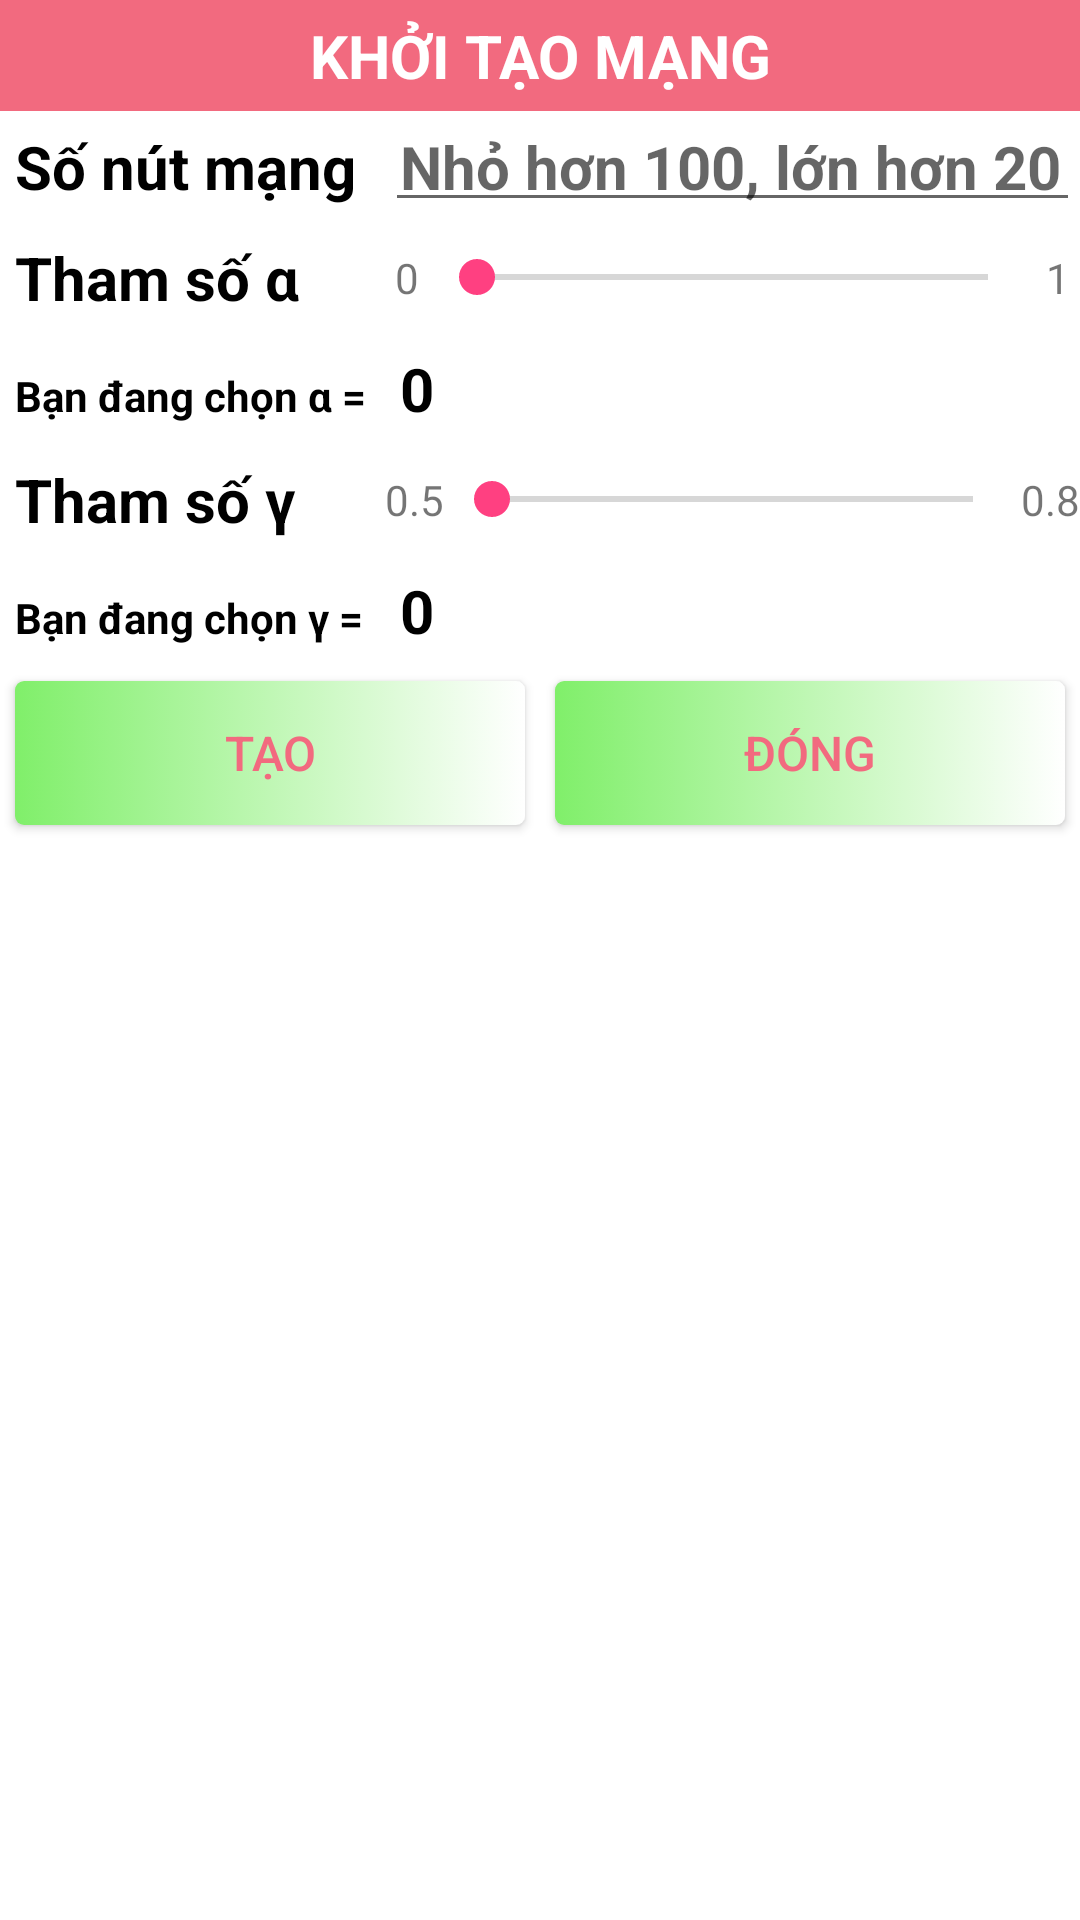

The Android layout XML behind this screen, and the referenced resources:
<!-- AndroidManifest.xml: application theme AppTheme -->
<!-- res/layout/custom_dialog_add_record.xml -->
<?xml version="1.0" encoding="utf-8"?>
<LinearLayout
    xmlns:android="http://schemas.android.com/apk/res/android"
    android:orientation="vertical"
    android:layout_width="match_parent"
    android:layout_height="match_parent"
    android:background="@color/white"
    >
    <TextView
        android:layout_width="match_parent"
        android:layout_height="wrap_content"
        style="@style/TextDialog"
        android:background="@color/pink"
        android:text="KHỞI TẠO MẠNG"
        android:gravity="center"
        />
    <TableLayout
        android:layout_width="match_parent"
        android:layout_height="wrap_content"
        android:stretchColumns="*"
        >
        <TableRow>
            <TextView
                android:text="Số nút mạng"
                style="@style/TextDialog"
                android:textColor="@color/black"
                />
            <EditText
                android:hint="Nhỏ hơn 100, lớn hơn 20"
                style="@style/TextDialog"
                android:textColor="@color/black"
                android:id="@+id/edtNumberNode"
                android:inputType="numberDecimal"
                />
        </TableRow>
        <TableRow>
            <TextView
                android:text="Tham số α"
                style="@style/TextDialog"
                android:textColor="@color/black"
                />
            <LinearLayout
                android:orientation="horizontal"
                android:layout_gravity="center_vertical"
                >
                <TextView
                    android:layout_width="wrap_content"
                    android:layout_height="wrap_content"
                    android:text=" 0 "
                    />
                <android.support.v7.widget.AppCompatSeekBar
                    android:layout_width="wrap_content"
                    android:layout_height="match_parent"
                    android:max="100"
                    android:id="@+id/seekbarAlpha"
                    android:layout_weight="1"
                    />
                <TextView
                    android:layout_width="wrap_content"
                    android:layout_height="wrap_content"
                    android:text=" 1 "
                    />
            </LinearLayout>
        </TableRow>
        <TableRow>
            <TextView
                android:text="Bạn đang chọn α ="
                style="@style/TextDialog"
                android:textColor="@color/black"
                android:textSize="14sp"
                />
            <TextView
                style="@style/TextDialog"
                android:textColor="@color/black"
                android:id="@+id/tvCurrentAlpha"
                android:text="0"
                />
        </TableRow>
        <TableRow>
            <TextView
                android:text="Tham số γ"
                style="@style/TextDialog"
                android:textColor="@color/black"
                />
            <LinearLayout
                android:orientation="horizontal"
                android:layout_gravity="center_vertical"
                >
                <TextView
                    android:layout_width="wrap_content"
                    android:layout_height="wrap_content"
                    android:text="0.5"
                    />
                <android.support.v7.widget.AppCompatSeekBar
                    android:layout_width="wrap_content"
                    android:layout_height="match_parent"
                    android:max="100"
                    android:id="@+id/seekbarGamma"
                    android:layout_weight="1"
                    />
                <TextView
                    android:layout_width="wrap_content"
                    android:layout_height="wrap_content"
                    android:text="0.8"
                    />
            </LinearLayout>
        </TableRow>
        <TableRow>
            <TextView
                android:text="Bạn đang chọn γ ="
                style="@style/TextDialog"
                android:textColor="@color/black"
                android:textSize="14sp"
                />
            <TextView
                style="@style/TextDialog"
                android:textColor="@color/black"
                android:id="@+id/tvCurrentGamma"
                android:text="0"
                />
        </TableRow>
    </TableLayout>
    <LinearLayout
        android:layout_width="match_parent"
        android:layout_height="wrap_content"
        android:orientation="horizontal"
        >
        <Button
            android:layout_width="match_parent"
            android:layout_height="wrap_content"
            android:layout_weight="1"
            android:text="Tạo"
            style="@style/ButtonDialog"
            android:id="@+id/btnGenGraph"
            />
        <Button
            android:layout_width="match_parent"
            android:layout_height="wrap_content"
            android:layout_weight="1"
            android:text="Đóng"
            style="@style/ButtonDialog"
            android:id="@+id/btnCloseGraph"
            />
    </LinearLayout>
</LinearLayout>
<!-- resources referenced by this layout -->
<resources>
  <color name="black">#000000</color>
  <color name="pink">#f26a7f</color>
  <color name="white">#ffffff</color>
  <style name="ButtonDialog">
          <item name="android:background">@drawable/button_animation</item>
          <item name="android:textColor">@color/pink</item>
          <item name="android:capitalize">none</item>
          <item name="android:textSize">16sp</item>
          <item name="android:layout_margin">5dp</item>
          <item name="android:gravity">center</item>
      </style>
  <style name="TextDialog">
          <item name="android:textColor">@color/white</item>
          <item name="android:textSize">20sp</item>
          <item name="android:padding">5dp</item>
          <item name="android:textStyle">bold</item>
      </style>
  <style name="AppTheme" parent="Theme.AppCompat.Light.NoActionBar">
          
          <item name="colorPrimary">@color/colorPrimary</item>
          <item name="colorPrimaryDark">@color/colorPrimaryDark</item>
          <item name="colorAccent">@color/colorAccent</item>
      </style>
  <!-- drawable button_animation (drawable) -->
  <?xml version="1.0" encoding="utf-8"?>
  <selector xmlns:android="http://schemas.android.com/apk/res/android">
      <item
          android:drawable="@drawable/button_custom"
          android:state_pressed="false"
          ></item>
      <item
          android:drawable="@drawable/button_custom_clicked"
          android:state_pressed="true"
          ></item>
  </selector>
  <color name="colorPrimary">#3F51B5</color>
  <color name="colorPrimaryDark">#303F9F</color>
  <color name="colorAccent">#FF4081</color>
  <!-- drawable button_custom (drawable) -->
  <?xml version="1.0" encoding="utf-8"?>
  <shape xmlns:android="http://schemas.android.com/apk/res/android"
      android:shape="rectangle"
      >
      <corners android:radius="3dp"/>
      <gradient android:angle="0"
          android:startColor="@color/green"
          android:endColor="@color/white"
          />
  </shape>
  <!-- drawable button_custom_clicked (drawable) -->
  <?xml version="1.0" encoding="utf-8"?>
  <shape xmlns:android="http://schemas.android.com/apk/res/android"
      android:shape="rectangle"
      >
      <corners android:radius="3dp"/>
      <gradient android:angle="0"
          android:startColor="@color/white"
          android:endColor="@color/green"
          />
  </shape>
  <color name="green">#80ef6a</color>
</resources>
